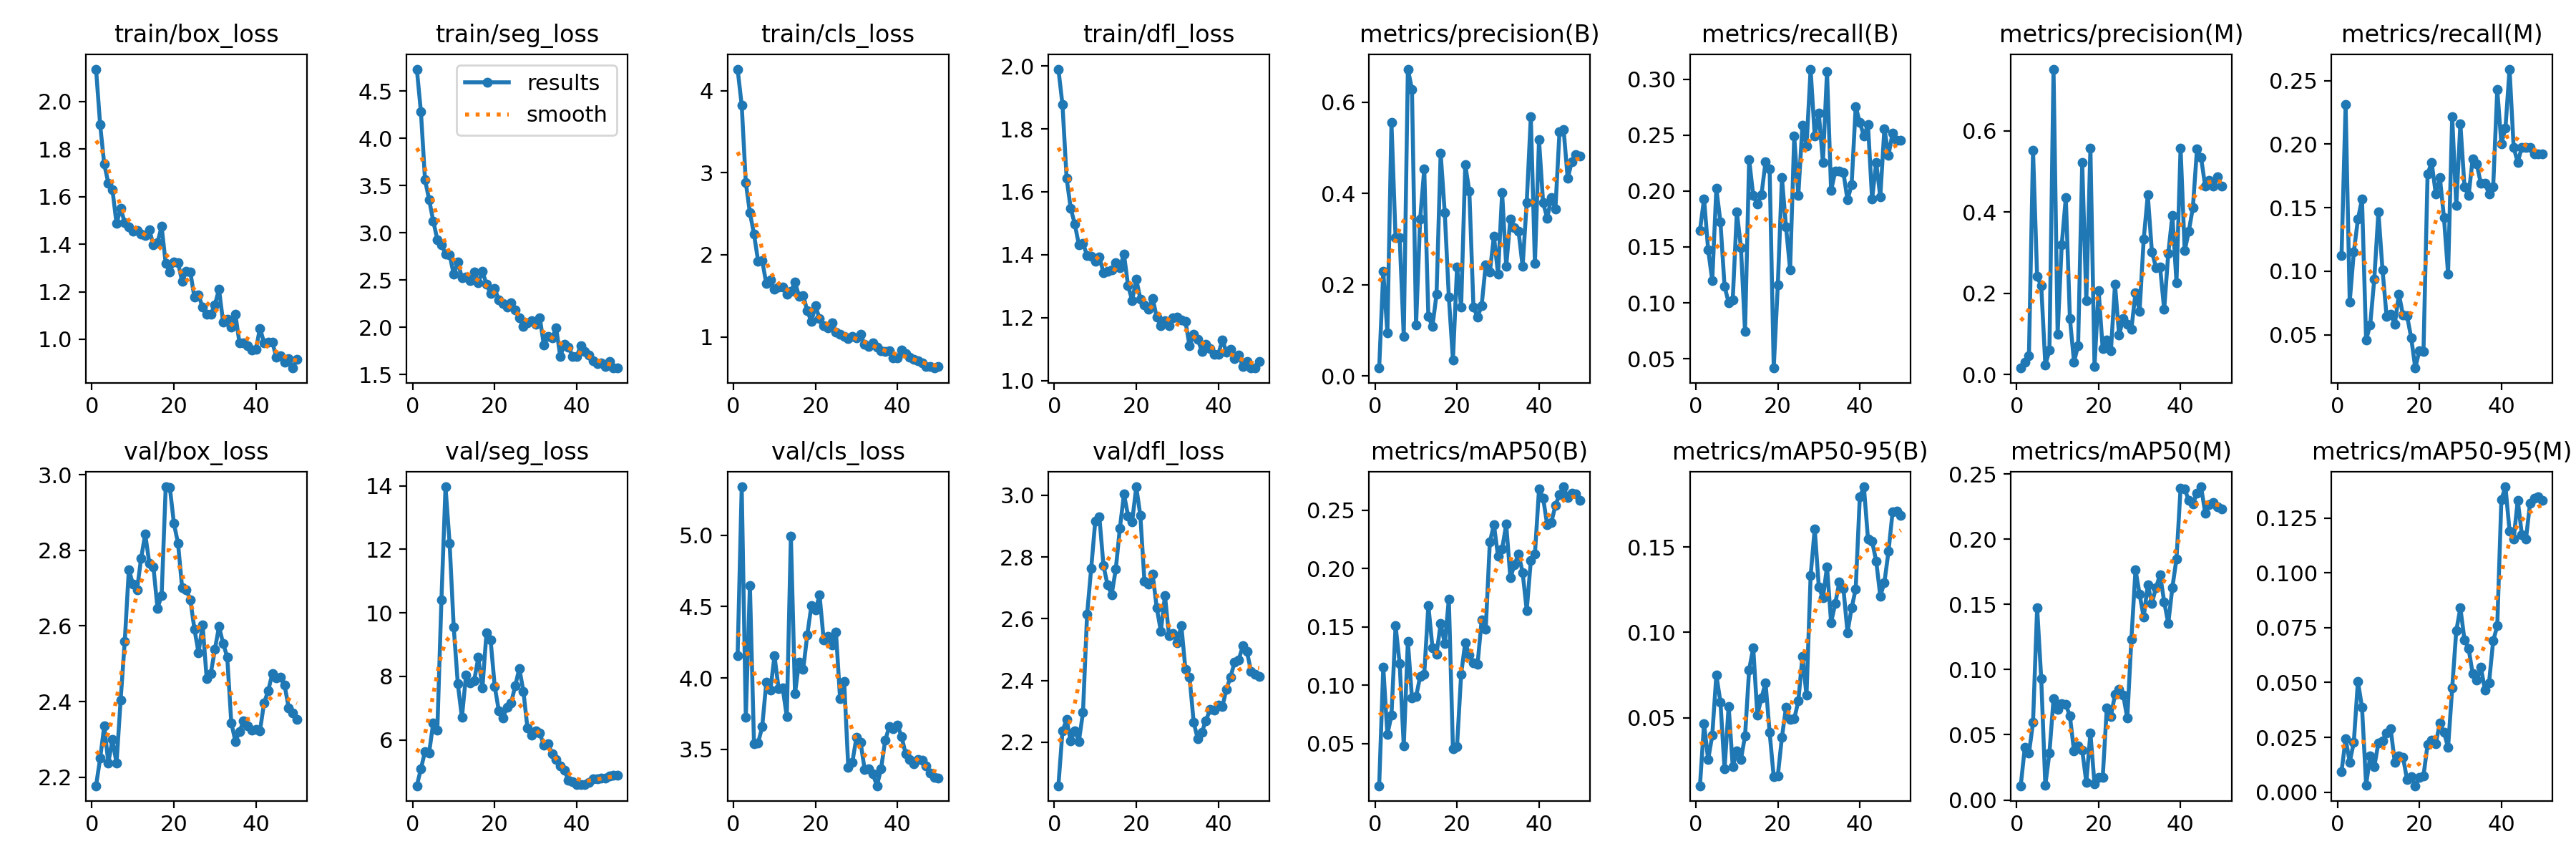

The file beside this chart, header and first rows:
epoch, time, train/box_loss, train/seg_loss, train/cls_loss, train/dfl_loss, metrics/precision(B), metrics/recall(B), metrics/mAP50(B), metrics/mAP50-95(B), metrics/precision(M), metrics/recall(M), metrics/mAP50(M), metrics/mAP50-95(M), val/box_loss, val/seg_loss, val/cls_loss, val/dfl_loss, lr/pg0, lr/pg1, lr/pg2
1, 21.87, 2.137, 4.733, 4.264, 1.99, 0.01755, 0.1646, 0.01366, 0.01027, 0.01591, 0.1121, 0.01092, 0.00938, 2.178, 4.554, 4.157, 2.059, 4.545e-05, 4.545e-05, 4.545e-05
2, 28.93, 1.902, 4.281, 3.824, 1.877, 0.2291, 0.1932, 0.1156, 0.04655, 0.0308, 0.2312, 0.04054, 0.02435, 2.25, 5.09, 5.339, 2.236, 9.80102e-05, 9.80102e-05, 9.80102e-05
3, 37.19, 1.736, 3.561, 2.88, 1.644, 0.09397, 0.1476, 0.05764, 0.02547, 0.04553, 0.07589, 0.03578, 0.01372, 2.336, 5.635, 3.724, 2.273, 0.0001484, 0.0001484, 0.0001484
4, 43.67, 1.657, 3.352, 2.513, 1.548, 0.5547, 0.1199, 0.074, 0.0398, 0.5513, 0.1149, 0.05939, 0.02274, 2.238, 5.592, 4.648, 2.204, 0.0001967, 0.0001967, 0.0001967
5, 51.13, 1.629, 3.126, 2.251, 1.498, 0.3025, 0.2023, 0.151, 0.07512, 0.2411, 0.1409, 0.1475, 0.05052, 2.3, 6.534, 3.54, 2.238, 0.0002427, 0.0002427, 0.0002427
6, 58.85, 1.486, 2.93, 1.925, 1.432, 0.3031, 0.1723, 0.1184, 0.05923, 0.2187, 0.1568, 0.09305, 0.03873, 2.237, 6.308, 3.546, 2.203, 0.0002867, 0.0002867, 0.0002867
7, 66.18, 1.551, 2.874, 1.931, 1.436, 0.08602, 0.1148, 0.04771, 0.02002, 0.02355, 0.04593, 0.01137, 0.00332, 2.405, 10.4, 3.659, 2.296, 0.0003284, 0.0003284, 0.0003284
8, 74.21, 1.491, 2.778, 1.647, 1.398, 0.6721, 0.1002, 0.1377, 0.05673, 0.05977, 0.05784, 0.03599, 0.01645, 2.558, 13.97, 3.969, 2.614, 0.000368, 0.000368, 0.000368
9, 81.07, 1.474, 2.77, 1.693, 1.396, 0.6282, 0.1029, 0.08889, 0.02144, 0.7515, 0.09392, 0.07745, 0.01164, 2.749, 12.19, 3.917, 2.762, 0.0004055, 0.0004055, 0.0004055
10, 89.91, 1.455, 2.561, 1.582, 1.38, 0.1113, 0.1812, 0.09003, 0.03074, 0.09915, 0.1468, 0.06941, 0.02257, 2.711, 9.547, 4.156, 2.916, 0.0004407, 0.0004407, 0.0004407
11, 96.41, 1.458, 2.692, 1.603, 1.392, 0.3437, 0.1497, 0.1074, 0.02584, 0.3189, 0.1012, 0.07395, 0.02348, 2.696, 7.763, 3.927, 2.929, 0.0004739, 0.0004739, 0.0004739
12, 104.4, 1.443, 2.524, 1.606, 1.343, 0.4537, 0.0743, 0.1096, 0.03932, 0.4355, 0.06445, 0.07328, 0.0269, 2.779, 6.703, 3.929, 2.772, 0.0005048, 0.0005048, 0.0005048
13, 110.8, 1.437, 2.529, 1.522, 1.347, 0.1302, 0.2282, 0.1683, 0.07821, 0.1374, 0.06597, 0.06431, 0.0288, 2.843, 8.039, 3.731, 2.709, 0.0005336, 0.0005336, 0.0005336
14, 119.1, 1.46, 2.492, 1.555, 1.352, 0.1088, 0.1959, 0.1323, 0.09102, 0.03107, 0.0582, 0.03744, 0.01358, 2.766, 7.79, 4.994, 2.678, 0.0005603, 0.0005603, 0.0005603
15, 126.9, 1.396, 2.586, 1.665, 1.374, 0.1795, 0.1881, 0.1267, 0.05174, 0.07096, 0.08201, 0.04153, 0.01661, 2.755, 7.868, 3.892, 2.76, 0.0005848, 0.0005848, 0.0005848
16, 134.3, 1.407, 2.473, 1.495, 1.358, 0.4882, 0.1964, 0.1529, 0.06153, 0.5212, 0.06548, 0.03833, 0.016, 2.646, 8.594, 4.111, 2.893, 0.0006071, 0.0006071, 0.0006071
17, 141.4, 1.475, 2.591, 1.504, 1.402, 0.3579, 0.2262, 0.1358, 0.07061, 0.1809, 0.06481, 0.01352, 0.00563, 2.681, 7.63, 4.06, 3.004, 0.000621, 0.000621, 0.000621
18, 148, 1.318, 2.459, 1.319, 1.301, 0.1726, 0.2196, 0.1736, 0.04151, 0.5577, 0.04762, 0.05137, 0.00722, 2.968, 9.381, 4.302, 2.933, 0.000603, 0.000603, 0.000603
19, 156, 1.283, 2.358, 1.185, 1.255, 0.03516, 0.04167, 0.04537, 0.01541, 0.01997, 0.02381, 0.01228, 0.00294, 2.967, 9.144, 4.507, 2.915, 0.000585, 0.000585, 0.000585
20, 163.2, 1.325, 2.414, 1.378, 1.323, 0.2387, 0.1162, 0.04753, 0.01617, 0.2071, 0.03763, 0.0175, 0.00661, 2.871, 7.689, 4.477, 3.027, 0.000567, 0.000567, 0.000567
21, 172.1, 1.322, 2.288, 1.223, 1.259, 0.151, 0.2119, 0.1094, 0.03865, 0.06294, 0.03699, 0.01714, 0.00747, 2.819, 6.92, 4.58, 2.934, 0.000549, 0.000549, 0.000549
22, 178.6, 1.244, 2.25, 1.137, 1.24, 0.4627, 0.1679, 0.1366, 0.05622, 0.08493, 0.1767, 0.07057, 0.02176, 2.701, 6.695, 4.268, 2.721, 0.000531, 0.000531, 0.000531
23, 186.3, 1.285, 2.216, 1.112, 1.227, 0.4051, 0.1296, 0.1256, 0.04898, 0.05788, 0.1854, 0.06423, 0.02367, 2.696, 7.03, 4.29, 2.712, 0.000513, 0.000513, 0.000513
24, 193.8, 1.283, 2.26, 1.167, 1.262, 0.1518, 0.2491, 0.1188, 0.04935, 0.2218, 0.1608, 0.08086, 0.02222, 2.669, 7.161, 4.232, 2.744, 0.000495, 0.000495, 0.000495
25, 200.8, 1.176, 2.183, 1.058, 1.201, 0.1286, 0.1963, 0.1178, 0.05979, 0.09688, 0.1739, 0.08483, 0.03156, 2.592, 7.699, 4.32, 2.635, 0.000477, 0.000477, 0.000477
26, 208.5, 1.186, 2.098, 1.028, 1.174, 0.1545, 0.2588, 0.1557, 0.08598, 0.1381, 0.142, 0.08062, 0.02734, 2.529, 8.248, 3.856, 2.56, 0.000459, 0.000459, 0.000459
27, 215, 1.135, 2.007, 1.003, 1.19, 0.2441, 0.24, 0.1481, 0.06332, 0.1242, 0.09779, 0.06263, 0.0203, 2.603, 7.534, 3.977, 2.675, 0.000441, 0.000441, 0.000441
28, 222.8, 1.105, 2.046, 0.9758, 1.174, 0.2276, 0.3091, 0.2228, 0.1331, 0.1117, 0.2217, 0.1234, 0.04744, 2.46, 6.362, 3.375, 2.545, 0.000423, 0.000423, 0.000423
29, 229.6, 1.106, 2.074, 1.007, 1.2, 0.3067, 0.2493, 0.2377, 0.1607, 0.2013, 0.1518, 0.1766, 0.07358, 2.475, 6.146, 3.411, 2.551, 0.0004051, 0.0004051, 0.0004051
30, 238.2, 1.146, 2.032, 0.9901, 1.202, 0.2231, 0.2698, 0.2105, 0.1266, 0.1559, 0.2161, 0.1579, 0.08399, 2.538, 6.287, 3.586, 2.521, 0.0003871, 0.0003871, 0.0003871
31, 244.9, 1.21, 2.104, 1.03, 1.194, 0.4014, 0.2255, 0.2169, 0.1201, 0.3327, 0.1666, 0.14, 0.06949, 2.598, 6.207, 3.551, 2.578, 0.0003691, 0.0003691, 0.0003691
32, 251.8, 1.073, 1.809, 0.9085, 1.188, 0.2399, 0.3067, 0.238, 0.1384, 0.4418, 0.1594, 0.1652, 0.06552, 2.554, 5.825, 3.359, 2.435, 0.0003511, 0.0003511, 0.0003511
33, 259, 1.083, 1.906, 0.8791, 1.11, 0.344, 0.2004, 0.1922, 0.1058, 0.302, 0.1885, 0.1509, 0.05407, 2.518, 5.883, 3.365, 2.411, 0.0003331, 0.0003331, 0.0003331
34, 266.4, 1.05, 1.892, 0.9231, 1.148, 0.3246, 0.2176, 0.203, 0.1168, 0.2634, 0.1842, 0.1628, 0.05105, 2.344, 5.567, 3.328, 2.265, 0.0003151, 0.0003151, 0.0003151
35, 275.2, 1.104, 1.993, 0.8784, 1.132, 0.3172, 0.2179, 0.2128, 0.1294, 0.2643, 0.169, 0.1728, 0.05696, 2.295, 5.384, 3.246, 2.21, 0.0002971, 0.0002971, 0.0002971
36, 281.8, 0.9838, 1.691, 0.8294, 1.093, 0.24, 0.2166, 0.1966, 0.1257, 0.1599, 0.1693, 0.152, 0.04654, 2.32, 5.188, 3.365, 2.233, 0.0002791, 0.0002791, 0.0002791
37, 290.1, 0.9861, 1.821, 0.8178, 1.115, 0.3803, 0.192, 0.1642, 0.09999, 0.2983, 0.1607, 0.1353, 0.04996, 2.349, 5.035, 3.563, 2.27, 0.0002611, 0.0002611, 0.0002611
38, 296.8, 0.9716, 1.793, 0.8288, 1.102, 0.5679, 0.2055, 0.2067, 0.1143, 0.3917, 0.1662, 0.163, 0.06897, 2.335, 4.729, 3.658, 2.306, 0.0002431, 0.0002431, 0.0002431
39, 304.8, 0.9542, 1.694, 0.7446, 1.083, 0.2459, 0.2756, 0.2125, 0.1254, 0.2265, 0.2429, 0.1849, 0.07578, 2.324, 4.681, 3.643, 2.304, 0.0002251, 0.0002251, 0.0002251
40, 311.8, 0.9585, 1.689, 0.7427, 1.082, 0.5172, 0.2614, 0.2682, 0.1792, 0.5577, 0.2004, 0.2391, 0.1334, 2.326, 4.594, 3.673, 2.321, 0.0002071, 0.0002071, 0.0002071
41, 322.9, 1.046, 1.808, 0.8368, 1.129, 0.3793, 0.2494, 0.2606, 0.1852, 0.3044, 0.2127, 0.2386, 0.1392, 2.323, 4.581, 3.589, 2.314, 0.0001891, 0.0001891, 0.0001891
42, 329.3, 0.9853, 1.743, 0.7974, 1.091, 0.3459, 0.2594, 0.2374, 0.1546, 0.352, 0.259, 0.2296, 0.1191, 2.397, 4.593, 3.471, 2.372, 0.0001711, 0.0001711, 0.0001711
43, 335.6, 0.9883, 1.71, 0.7532, 1.1, 0.3903, 0.1927, 0.2396, 0.1533, 0.4106, 0.1973, 0.2272, 0.1153, 2.428, 4.668, 3.429, 2.411, 0.0001531, 0.0001531, 0.0001531
44, 342.4, 0.9887, 1.643, 0.7259, 1.07, 0.3657, 0.2256, 0.2541, 0.1418, 0.5543, 0.1857, 0.2353, 0.1331, 2.474, 4.763, 3.399, 2.46, 0.0001351, 0.0001351, 0.0001351
45, 348.3, 0.9231, 1.619, 0.7042, 1.08, 0.5351, 0.1947, 0.2636, 0.1213, 0.534, 0.1976, 0.2402, 0.1174, 2.464, 4.778, 3.431, 2.467, 0.0001171, 0.0001171, 0.0001171
46, 355.2, 0.93, 1.627, 0.6836, 1.045, 0.5398, 0.2559, 0.2702, 0.1291, 0.4635, 0.1976, 0.2202, 0.1153, 2.465, 4.794, 3.424, 2.512, 9.9081e-05, 9.9081e-05, 9.9081e-05
47, 361.4, 0.9021, 1.588, 0.6384, 1.061, 0.4325, 0.2321, 0.2607, 0.1474, 0.4768, 0.1976, 0.2265, 0.1317, 2.443, 4.794, 3.384, 2.493, 8.10828e-05, 8.10828e-05, 8.10828e-05
48, 367.6, 0.9182, 1.642, 0.6397, 1.041, 0.4696, 0.2519, 0.2646, 0.1704, 0.4631, 0.1923, 0.2282, 0.1341, 2.384, 4.87, 3.335, 2.43, 6.30846e-05, 6.30846e-05, 6.30846e-05
49, 374.6, 0.8788, 1.569, 0.6196, 1.04, 0.4846, 0.2455, 0.2638, 0.1711, 0.4857, 0.1923, 0.225, 0.1345, 2.371, 4.874, 3.302, 2.419, 4.50864e-05, 4.50864e-05, 4.50864e-05
50, 380.5, 0.9167, 1.571, 0.6409, 1.061, 0.4813, 0.2455, 0.2587, 0.1686, 0.4635, 0.1923, 0.2232, 0.1332, 2.353, 4.889, 3.3, 2.412, 2.70882e-05, 2.70882e-05, 2.70882e-05
